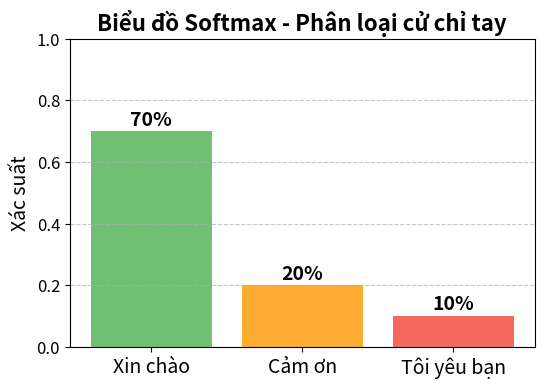

Write the Python code that produced this figure.
import matplotlib.pyplot as plt

# Dữ liệu mô phỏng cho biểu đồ Softmax
labels = ["Xin chào", "Cảm ơn", "Tôi yêu bạn"]
probabilities = [0.7, 0.2, 0.1]

# Tạo màu sắc
colors = ["#4CAF50", "#FF9800", "#F44336"]

# Vẽ biểu đồ
plt.figure(figsize=(6, 4))
bars = plt.bar(labels, probabilities, color=colors, alpha=0.8)

# Hiển thị giá trị trên từng cột
for bar, prob in zip(bars, probabilities):
    plt.text(bar.get_x() + bar.get_width()/2, bar.get_height() + 0.02, 
             f"{prob*100:.0f}%", ha='center', fontsize=14, fontweight='bold')  # Cỡ chữ lớn hơn

# Thiết lập tiêu đề và trục với cỡ chữ
plt.ylim(0, 1)
plt.ylabel("Xác suất", fontsize=14)
plt.title("Biểu đồ Softmax - Phân loại cử chỉ tay", fontsize=16, fontweight='bold')  # Tiêu đề lớn hơn

# Chỉnh cỡ chữ của nhãn trục x
plt.xticks(fontsize=14)  
plt.yticks(fontsize=12)

# Hiển thị đường lưới nhẹ
plt.grid(axis='y', linestyle='--', alpha=0.7)

# Hiển thị biểu đồ
plt.show()
